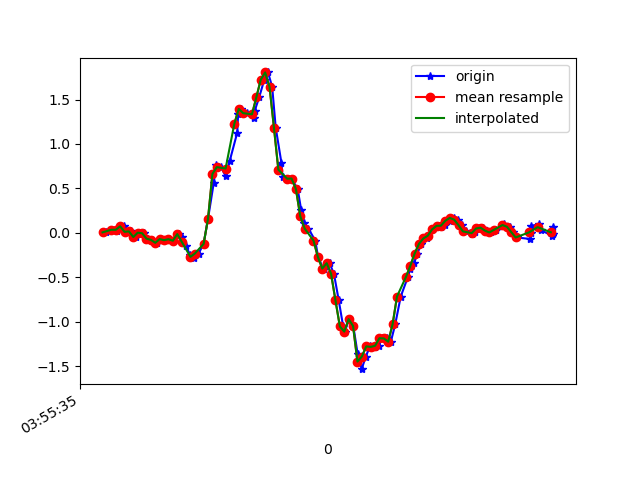

The file beside this chart, header and first rows:
1618199735356, 895398370930965, 0.0055785403, -0.01152865, -0.00601165
1618199735383, 895398389979749, 0.0349, 0.07033, -0.006012
1618199735404, 895398409003733, 0.01902, -0.06651, -0.007233
1618199735417, 895398428027701, 0.04956, 0.1375, -0.02189
1618199735436, 895398447076485, 0.074, -0.1911, 0.01964
1618199735452, 895398466079813, 0.01169, 0.05811, -0.02312
1618199735471, 895398485126661, 0.01657, -0.2119, 0.03553
1618199735490, 895398504148693, -0.04696, -0.03352, -0.008455
1618199735509, 895398523170741, 0.001913, 0.1876, 0.0172
1618199735528, 895398542192757, -0.004195, -0.1765, 0.02331
1618199735547, 895398561226005, -0.06528, 0.1534, -0.01579
1618199735567, 895398580247093, -0.07872, -0.2583, 0.03675
1618199735586, 895398599293013, -0.1117, 0.129, -0.02556
1618199735605, 895398618314101, -0.07017, 0.2744, 0.0282
1618199735624, 895398637335221, -0.08239, -0.1606, 0.02087
1618199735643, 895398656381109, -0.07139, 0.2915, 0.01231
1618199735661, 895398675384501, -0.08849, -0.002977, 0.03675
1618199735688, 895398694404661, -0.01397, 0.1546, 0.003762
1618199735700, 895398713449653, -0.0494, 0.1546, 0.03186
1618199735719, 895398732469813, -0.1484, 0.02879, 0.02575
1618199735740, 895398751514805, -0.2534, -0.05185, 9.7E-5
1618199735758, 895398770541493, -0.2864, -0.1838, -0.002346
1618199735777, 895398789561973, -0.2327, -0.3463, -0.02922
1618199735800, 895398808607221, -0.1239, -0.5393, -0.1868
1618199735820, 895398827627701, 0.1595, -0.8154, -0.3823
1618199735846, 895398846648117, 0.5615, -1.221, -0.4984
1618199735855, 895398865698869, 0.7655, -1.781, -0.5705
1618199735879, 895398884719541, 0.7398, -2.332, -0.678
1618199735901, 895398903764981, 0.636, -2.815, -0.8136
1618199735919, 895398922785717, 0.8119, -3.143, -0.9296
1618199735953, 895398941806325, 1.128, -3.324, -1.009
1618199735957, 895398960851829, 1.332, -3.393, -1.091
1618199735972, 895398979851573, 1.395, -3.371, -1.131
1618199735997, 895398998871541, 1.347, -3.307, -1.145
1618199736028, 895399017916341, 1.297, -3.211, -1.152
1618199736032, 895399036936309, 1.37, -3.015, -1.159
1618199736053, 895399055981045, 1.527, -2.753, -1.173
1618199736076, 895399074999733, 1.723, -2.483, -1.124
1618199736093, 895399094044469, 1.805, -2.253, -1.031
1618199736112, 895399113064373, 1.643, -2.043, -0.8918
1618199736128, 895399132084341, 1.185, -1.873, -0.7891
1618199736154, 895399151129077, 0.7887, -1.666, -0.7134
1618199736159, 895399170149045, 0.6335, -1.41, -0.656
1618199736188, 895399189190837, 0.6091, -1.169, -0.5851
1618199736200, 895399208210677, 0.6116, -0.9217, -0.4666
1618199736228, 895399227230517, 0.493, -0.6737, -0.3566
1618199736244, 895399246275189, 0.2573, -0.4233, -0.2662
1618199736257, 895399265295093, 0.1119, -0.1435, -0.1893
1618199736277, 895399284321973, 0.04834, 0.1302, -0.1025
1618199736308, 895399303366837, -0.08727, 0.3758, 0.01964
1618199736321, 895399322386869, -0.2718, 0.625, 0.132
1618199736346, 895399341406901, -0.4098, 0.8913, 0.2053
1618199736350, 895399360451765, -0.3939, 1.158, 0.2689
1618199736373, 895399379449781, -0.3414, 1.387, 0.3727
1618199736393, 895399398494133, -0.4599, 1.562, 0.5071
1618199736415, 895399417513653, -0.7604, 1.764, 0.6097
1618199736435, 895399436533173, -1.054, 2.03, 0.6696
1618199736443, 895399455577525, -1.111, 2.276, 0.7307
1618199736461, 895399474597173, -0.9706, 2.527, 0.8968
1618199736481, 895399493654197, -1.048, 2.714, 1.092
1618199736501, 895399512673845, -1.363, 2.9, 1.21
... 46 more rows
